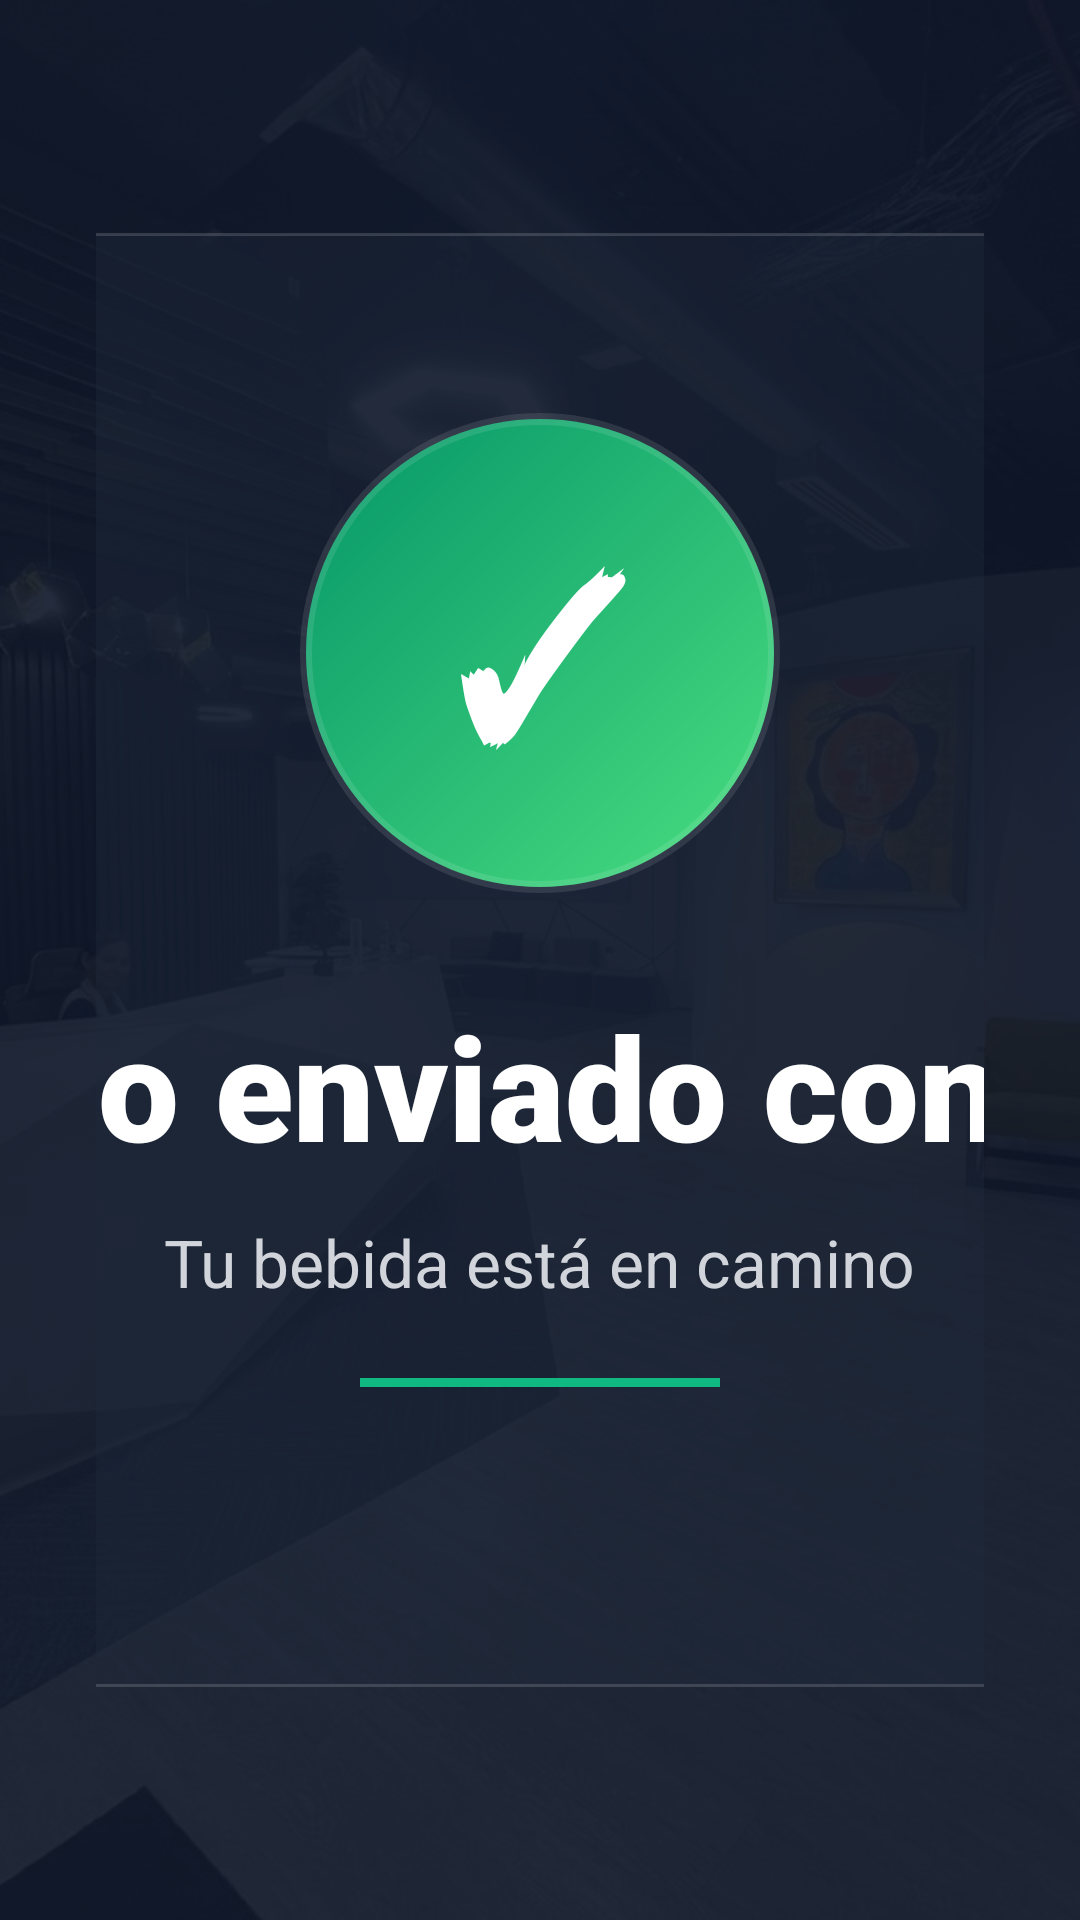

Layout XML and referenced resources for this Android screen:
<!-- AndroidManifest.xml: activity theme Theme.TemiBridge -->
<!-- res/layout/activity_order_success.xml -->
<?xml version="1.0" encoding="utf-8"?>
<FrameLayout xmlns:android="http://schemas.android.com/apk/res/android"
    android:layout_width="match_parent"
    android:layout_height="match_parent"
    android:background="@color/menu_bg_dark">

    
    <ImageView
        android:layout_width="match_parent"
        android:layout_height="match_parent"
        android:scaleType="centerCrop"
        android:src="@drawable/recepcion_spatium"
        android:alpha="0.3"/>

    
    <View
        android:layout_width="match_parent"
        android:layout_height="match_parent"
        android:background="@color/overlay_dark"/>

    
    <LinearLayout
        android:layout_width="match_parent"
        android:layout_height="match_parent"
        android:gravity="center"
        android:padding="32dp">

        <LinearLayout
            android:layout_width="800dp"
            android:layout_height="wrap_content"
            android:orientation="vertical"
            android:gravity="center"
            android:padding="60dp"
            android:background="@drawable/bg_glass_panel">

            
            <FrameLayout
                android:id="@+id/successCircle"
                android:layout_width="160dp"
                android:layout_height="160dp"
                android:layout_marginBottom="32dp">

                <ImageView
                    android:layout_width="match_parent"
                    android:layout_height="match_parent"
                    android:background="@drawable/bg_success_circle"/>

                <TextView
                    android:layout_width="match_parent"
                    android:layout_height="match_parent"
                    android:gravity="center"
                    android:text="✓"
                    android:textColor="@color/white"
                    android:textSize="72sp"
                    android:fontFamily="sans-serif-black"/>
            </FrameLayout>

            
            <TextView
                android:id="@+id/tvProductName"
                android:layout_width="wrap_content"
                android:layout_height="wrap_content"
                android:text="¡Pedido enviado con éxito!"
                android:textColor="@color/white"
                android:textSize="48sp"
                android:fontFamily="sans-serif-black"
                android:gravity="center"
                android:layout_marginBottom="12dp"/>

            
            <TextView
                android:layout_width="wrap_content"
                android:layout_height="wrap_content"
                android:text="Tu bebida está en camino"
                android:textColor="@color/text_gray_300"
                android:textSize="22sp"
                android:gravity="center"
                android:layout_marginBottom="8dp"/>

            
            <View
                android:layout_width="120dp"
                android:layout_height="3dp"
                android:background="@color/emerald_500"
                android:layout_marginTop="16dp"
                android:layout_marginBottom="40dp"/>

            
            <LinearLayout
                android:layout_width="match_parent"
                android:layout_height="wrap_content"
                android:orientation="horizontal"
                android:gravity="center"
                android:spacing="16dp"
                android:layout_marginTop="48dp"
                android:visibility="gone">

                <Button
                    android:id="@+id/btnBackHome"
                    android:layout_width="200dp"
                    android:layout_height="60dp"
                    android:text="Volver al Inicio"
                    android:textColor="@color/white"
                    android:textSize="16sp"
                    android:fontFamily="sans-serif-black"
                    android:background="@drawable/bg_btn_confirm"
                    android:layout_marginEnd="16dp"/>

                <Button
                    android:id="@+id/btnNewOrder"
                    android:layout_width="200dp"
                    android:layout_height="60dp"
                    android:text="Nuevo Pedido"
                    android:textColor="@color/white"
                    android:textSize="16sp"
                    android:fontFamily="sans-serif-black"
                    android:background="@drawable/bg_glass_button"/>

            </LinearLayout>

        </LinearLayout>
    </LinearLayout>

</FrameLayout>
<!-- resources referenced by this layout -->
<resources>
  <color name="emerald_500">#10B981</color>
  <color name="menu_bg_dark">#0F172A</color>
  <color name="overlay_dark">#B30F172A</color>
  <color name="text_gray_300">#D1D5DB</color>
  <color name="white">#FFFFFFFF</color>
  <!-- drawable bg_btn_confirm (drawable) -->
  <?xml version="1.0" encoding="utf-8"?>
  <shape xmlns:android="http://schemas.android.com/apk/res/android">
      <gradient
          android:angle="0"
          android:startColor="#6366F1"
          android:endColor="#9333EA"
          android:type="linear"/>
      <stroke android:width="1dp" android:color="#26FFFFFF"/>
      <corners android:radius="20dp"/>
  </shape>
  <!-- drawable bg_glass_button (drawable) -->
  <?xml version="1.0" encoding="utf-8"?>
  <shape xmlns:android="http://schemas.android.com/apk/res/android">
      <solid android:color="#1A2a2a2a"/>
      <stroke android:width="1dp" android:color="#26404040"/>
      <corners android:radius="24dp"/>
  </shape>
  <!-- drawable bg_glass_panel (drawable) -->
  <?xml version="1.0" encoding="utf-8"?>
  <shape xmlns:android="http://schemas.android.com/apk/res/android">
      <solid android:color="#661E293B"/>
      <stroke android:width="1dp" android:color="#26FFFFFF"/>
      <corners android:radius="32dp"/>
  </shape>
  <!-- drawable bg_success_circle (drawable) -->
  <?xml version="1.0" encoding="utf-8"?>
  <shape xmlns:android="http://schemas.android.com/apk/res/android"
      android:shape="oval">
      <gradient
          android:angle="135"
          android:startColor="#4ADE80"
          android:endColor="#059669"
          android:type="linear"/>
      <stroke android:width="4dp" android:color="#1AFFFFFF"/>
  </shape>
  <!-- drawable recepcion_spatium: jpg bitmap (drawable, 181188 bytes) -->
  <style name="Theme.TemiBridge" parent="Theme.MaterialComponents.DayNight.NoActionBar">
          
          <item name="colorPrimary">@color/purple_500</item>
          <item name="colorPrimaryVariant">@color/purple_700</item>
          <item name="colorOnPrimary">@color/white</item>
          
          <item name="colorSecondary">@color/teal_200</item>
          <item name="colorSecondaryVariant">@color/teal_700</item>
          <item name="colorOnSecondary">@color/black</item>
          
          <item name="android:statusBarColor">?attr/colorPrimaryVariant</item>
          
          <item name="android:windowActivityTransitions">true</item>
          
          <item name="android:windowEnterTransition">@transition/slide</item>
          <item name="android:windowExitTransition">@transition/fade</item>
          
          <item name="android:windowSharedElementEnterTransition">@transition/change_image_transform</item>
          <item name="android:windowSharedElementExitTransition">@transition/change_image_transform</item>
          
      </style>
  <color name="purple_500">#FF6200EE</color>
  <color name="purple_700">#FF3700B3</color>
  <color name="teal_200">#FF03DAC5</color>
  <color name="teal_700">#FF018786</color>
  <color name="black">#FF000000</color>
</resources>
